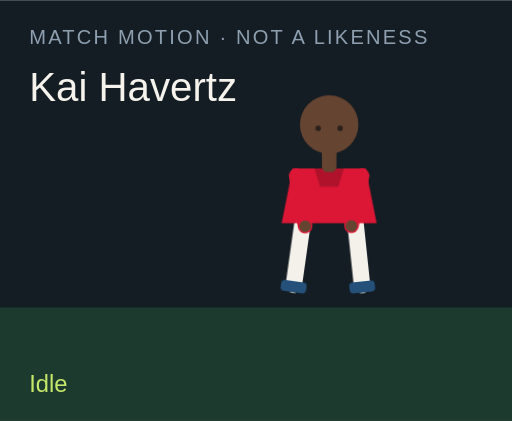
t = 0.00 s
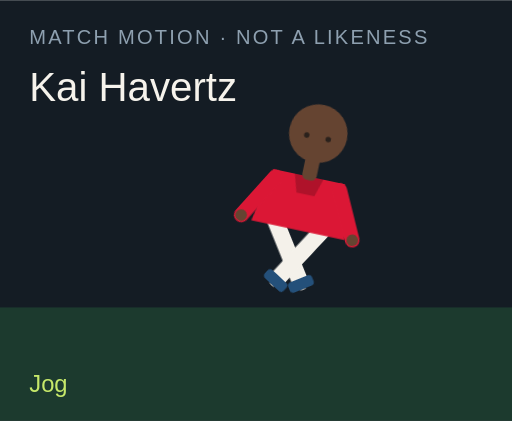
t = 1.50 s
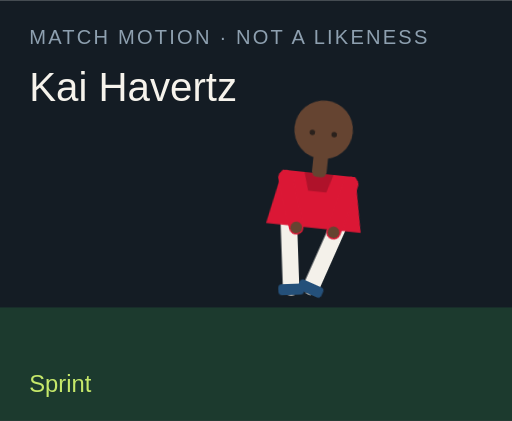
t = 3.00 s
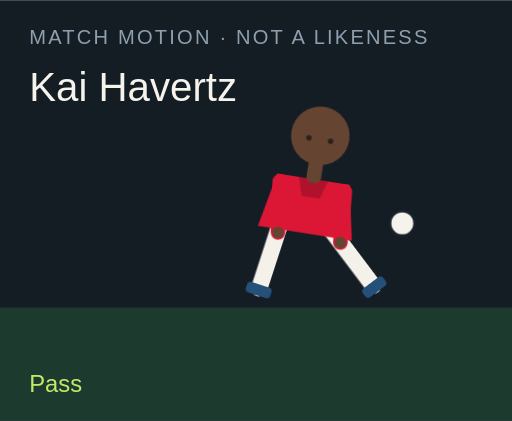
t = 4.50 s
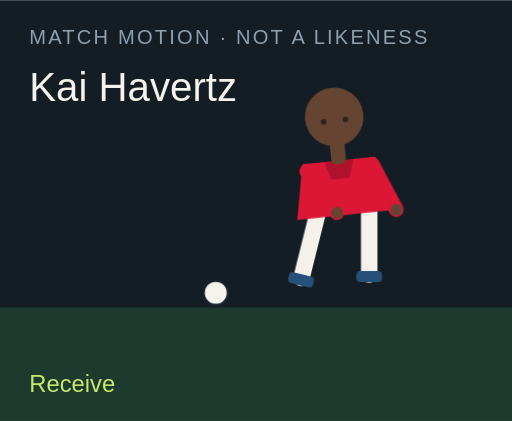
t = 6.00 s
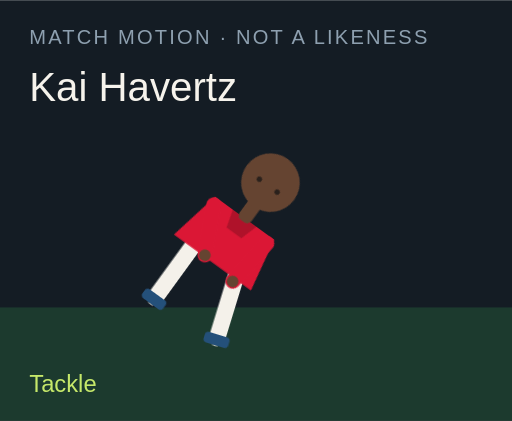
t = 7.50 s

The animated SVG that drew these frames (rendered in a browser with its animation timeline set to each time). Animation: 18 CSS @keyframes rules; one cycle of 9.00 s, repeats indefinitely.

<?xml version="1.0" encoding="UTF-8"?>
<svg xmlns="http://www.w3.org/2000/svg" viewBox="0 0 280 230" role="img">
  <style>@media (prefers-reduced-motion: reduce){animate,animateTransform{display:none}}</style>
  <rect width="280" height="230" fill="#141c24"/>
  <rect y="168" width="280" height="62" fill="#1c3a2e"/>
  <text x="16" y="24" fill="#8ea0b0" font-family="Arial,sans-serif" font-size="11" letter-spacing="1.2">MATCH MOTION · NOT A LIKENESS</text>
  <text x="16" y="55" fill="#f6f3ec" font-family="Impact,sans-serif" font-size="22">Kai Havertz</text>
  <circle r="7" fill="#f6f3ec" stroke="#172028" stroke-width="2" id="motion-10268" cx="150" cy="160" opacity="0">
    
    
    
  </circle>
  <g transform="translate(132 40)">
    <g id="motion-10290" transform="rotate(0 48 90)">
      
      <g id="motion-10292" transform="translate(0 0)">
        
        <g transform="translate(34 78)"><g id="motion-10294" transform="rotate(8)"><path d="M0 0 V38" stroke="#f4f1ea" stroke-width="9" stroke-linecap="round"/><rect x="-7" y="36" width="14" height="6" rx="2" fill="#24507a"/></g></g>
        <g transform="translate(62 78)"><g id="motion-10296" transform="rotate(-6)"><path d="M0 0 V38" stroke="#f4f1ea" stroke-width="9" stroke-linecap="round"/><rect x="-7" y="36" width="14" height="6" rx="2" fill="#24507a"/></g></g>
        <path d="M28 52 h40 l6 30 H22 Z" fill="#db1735"/>
        <path d="M40 52 h16 l-3 10 H43 Z" fill="#000" opacity=".2"/>
        <g transform="translate(30 56)"><g id="motion-10298" transform="rotate(-10)"><path d="M0 0 V28" stroke="#db1735" stroke-width="8" stroke-linecap="round"/><circle cx="0" cy="28" r="3.2" fill="#654431"/></g></g>
        <g transform="translate(66 56)"><g id="motion-10300" transform="rotate(12)"><path d="M0 0 V28" stroke="#db1735" stroke-width="8" stroke-linecap="round"/><circle cx="0" cy="28" r="3.2" fill="#654431"/></g></g>
        <rect x="44" y="40" width="8" height="14" rx="3" fill="#654431"/>
        <circle cx="48" cy="28" r="16" fill="#654431"/>
        
        <circle cx="42" cy="30" r="1.5" fill="#2a211c"/><circle cx="54" cy="30" r="1.5" fill="#2a211c"/>
      </g>
    </g>
  </g>
  <text x="16" y="214" fill="#c6e86a" font-family="Arial,sans-serif" font-size="13" opacity="1" id="motion-10272">Idle</text><text x="16" y="214" fill="#c6e86a" font-family="Arial,sans-serif" font-size="13" opacity="0" id="motion-10274">Jog</text><text x="16" y="214" fill="#c6e86a" font-family="Arial,sans-serif" font-size="13" opacity="0" id="motion-10276">Sprint</text><text x="16" y="214" fill="#c6e86a" font-family="Arial,sans-serif" font-size="13" opacity="0" id="motion-10278">Dribble</text><text x="16" y="214" fill="#c6e86a" font-family="Arial,sans-serif" font-size="13" opacity="0" id="motion-10280">Pass</text><text x="16" y="214" fill="#c6e86a" font-family="Arial,sans-serif" font-size="13" opacity="0" id="motion-10282">Shoot</text><text x="16" y="214" fill="#c6e86a" font-family="Arial,sans-serif" font-size="13" opacity="0" id="motion-10284">Receive</text><text x="16" y="214" fill="#c6e86a" font-family="Arial,sans-serif" font-size="13" opacity="0" id="motion-10286">Tackle</text><text x="16" y="214" fill="#c6e86a" font-family="Arial,sans-serif" font-size="13" opacity="0" id="motion-10288">Slide</text>
<style>@keyframes track-10269{0%{cx:150px}11.1%{cx:156px}22.2%{cx:164px}33.300000000000004%{cx:142px}44.4%{cx:190px}55.60000000000001%{cx:250px}66.7%{cx:118px}77.8%{cx:150px}88.9%{cx:150px}100%{cx:150px}}@keyframes track-10270{0%{cy:160px}11.1%{cy:158px}22.2%{cy:154px}33.300000000000004%{cy:156px}44.4%{cy:148px}55.60000000000001%{cy:96px}66.7%{cy:160px}77.8%{cy:160px}88.9%{cy:160px}100%{cy:160px}}@keyframes track-10271{0%{opacity:0}11.1%{opacity:0}22.2%{opacity:0}33.300000000000004%{opacity:1}44.4%{opacity:1}55.60000000000001%{opacity:1}66.7%{opacity:1}77.8%{opacity:0}88.9%{opacity:0}100%{opacity:0}}@keyframes track-10273{0%{opacity:1}11.1%{opacity:0}22.2%{opacity:0}33.300000000000004%{opacity:0}44.4%{opacity:0}55.60000000000001%{opacity:0}66.7%{opacity:0}77.8%{opacity:0}88.9%{opacity:0}100%{opacity:1}}@keyframes track-10275{0%{opacity:0}11.1%{opacity:1}22.2%{opacity:0}33.300000000000004%{opacity:0}44.4%{opacity:0}55.60000000000001%{opacity:0}66.7%{opacity:0}77.8%{opacity:0}88.9%{opacity:0}100%{opacity:0}}@keyframes track-10277{0%{opacity:0}11.1%{opacity:0}22.2%{opacity:1}33.300000000000004%{opacity:0}44.4%{opacity:0}55.60000000000001%{opacity:0}66.7%{opacity:0}77.8%{opacity:0}88.9%{opacity:0}100%{opacity:0}}@keyframes track-10279{0%{opacity:0}11.1%{opacity:0}22.2%{opacity:0}33.300000000000004%{opacity:1}44.4%{opacity:0}55.60000000000001%{opacity:0}66.7%{opacity:0}77.8%{opacity:0}88.9%{opacity:0}100%{opacity:0}}@keyframes track-10281{0%{opacity:0}11.1%{opacity:0}22.2%{opacity:0}33.300000000000004%{opacity:0}44.4%{opacity:1}55.60000000000001%{opacity:0}66.7%{opacity:0}77.8%{opacity:0}88.9%{opacity:0}100%{opacity:0}}@keyframes track-10283{0%{opacity:0}11.1%{opacity:0}22.2%{opacity:0}33.300000000000004%{opacity:0}44.4%{opacity:0}55.60000000000001%{opacity:1}66.7%{opacity:0}77.8%{opacity:0}88.9%{opacity:0}100%{opacity:0}}@keyframes track-10285{0%{opacity:0}11.1%{opacity:0}22.2%{opacity:0}33.300000000000004%{opacity:0}44.4%{opacity:0}55.60000000000001%{opacity:0}66.7%{opacity:1}77.8%{opacity:0}88.9%{opacity:0}100%{opacity:0}}@keyframes track-10287{0%{opacity:0}11.1%{opacity:0}22.2%{opacity:0}33.300000000000004%{opacity:0}44.4%{opacity:0}55.60000000000001%{opacity:0}66.7%{opacity:0}77.8%{opacity:1}88.9%{opacity:0}100%{opacity:0}}@keyframes track-10289{0%{opacity:0}11.1%{opacity:0}22.2%{opacity:0}33.300000000000004%{opacity:0}44.4%{opacity:0}55.60000000000001%{opacity:0}66.7%{opacity:0}77.8%{opacity:0}88.9%{opacity:1}100%{opacity:0}}@keyframes track-10291{0%{transform:rotate(0deg)}11.1%{transform:rotate(8deg)}22.2%{transform:rotate(16deg)}33.300000000000004%{transform:rotate(6deg)}44.4%{transform:rotate(4deg)}55.60000000000001%{transform:rotate(14deg)}66.7%{transform:rotate(-6deg)}77.8%{transform:rotate(34deg)}88.9%{transform:rotate(38deg)}100%{transform:rotate(0deg)}}@keyframes track-10293{0%{transform:translate(0px,0px)}11.1%{transform:translate(0px,-3px)}22.2%{transform:translate(0px,-6px)}33.300000000000004%{transform:translate(0px,-2px)}44.4%{transform:translate(0px,2px)}55.60000000000001%{transform:translate(0px,-4px)}66.7%{transform:translate(0px,1px)}77.8%{transform:translate(0px,10px)}88.9%{transform:translate(0px,12px)}100%{transform:translate(0px,0px)}}@keyframes track-10295{0%{transform:rotate(8deg)}11.1%{transform:rotate(-26deg)}22.2%{transform:rotate(-42deg)}33.300000000000004%{transform:rotate(-8deg)}44.4%{transform:rotate(6deg)}55.60000000000001%{transform:rotate(12deg)}66.7%{transform:rotate(20deg)}77.8%{transform:rotate(-8deg)}88.9%{transform:rotate(8deg)}100%{transform:rotate(8deg)}}@keyframes track-10297{0%{transform:rotate(-6deg)}11.1%{transform:rotate(24deg)}22.2%{transform:rotate(38deg)}33.300000000000004%{transform:rotate(18deg)}44.4%{transform:rotate(-38deg)}55.60000000000001%{transform:rotate(-54deg)}66.7%{transform:rotate(6deg)}77.8%{transform:rotate(-22deg)}88.9%{transform:rotate(-16deg)}100%{transform:rotate(-6deg)}}@keyframes track-10299{0%{transform:rotate(-10deg)}11.1%{transform:rotate(24deg)}22.2%{transform:rotate(36deg)}33.300000000000004%{transform:rotate(-18deg)}44.4%{transform:rotate(10deg)}55.60000000000001%{transform:rotate(-24deg)}66.7%{transform:rotate(-30deg)}77.8%{transform:rotate(12deg)}88.9%{transform:rotate(-64deg)}100%{transform:rotate(-10deg)}}@keyframes track-10301{0%{transform:rotate(12deg)}11.1%{transform:rotate(-20deg)}22.2%{transform:rotate(-32deg)}33.300000000000004%{transform:rotate(14deg)}44.4%{transform:rotate(-26deg)}55.60000000000001%{transform:rotate(18deg)}66.7%{transform:rotate(-22deg)}77.8%{transform:rotate(-6deg)}88.9%{transform:rotate(18deg)}100%{transform:rotate(12deg)}}@media(prefers-reduced-motion:no-preference){#motion-10268{animation:track-10269 9s linear infinite both,track-10270 9s linear infinite both,track-10271 9s steps(1,end) infinite both}#motion-10272{animation:track-10273 9s steps(1,end) infinite both}#motion-10274{animation:track-10275 9s steps(1,end) infinite both}#motion-10276{animation:track-10277 9s steps(1,end) infinite both}#motion-10278{animation:track-10279 9s steps(1,end) infinite both}#motion-10280{animation:track-10281 9s steps(1,end) infinite both}#motion-10282{animation:track-10283 9s steps(1,end) infinite both}#motion-10284{animation:track-10285 9s steps(1,end) infinite both}#motion-10286{animation:track-10287 9s steps(1,end) infinite both}#motion-10288{animation:track-10289 9s steps(1,end) infinite both}#motion-10290{animation:track-10291 9s linear infinite both}#motion-10292{animation:track-10293 9s linear infinite both}#motion-10294{animation:track-10295 9s linear infinite both}#motion-10296{animation:track-10297 9s linear infinite both}#motion-10298{animation:track-10299 9s linear infinite both}#motion-10300{animation:track-10301 9s linear infinite both}}</style></svg>
